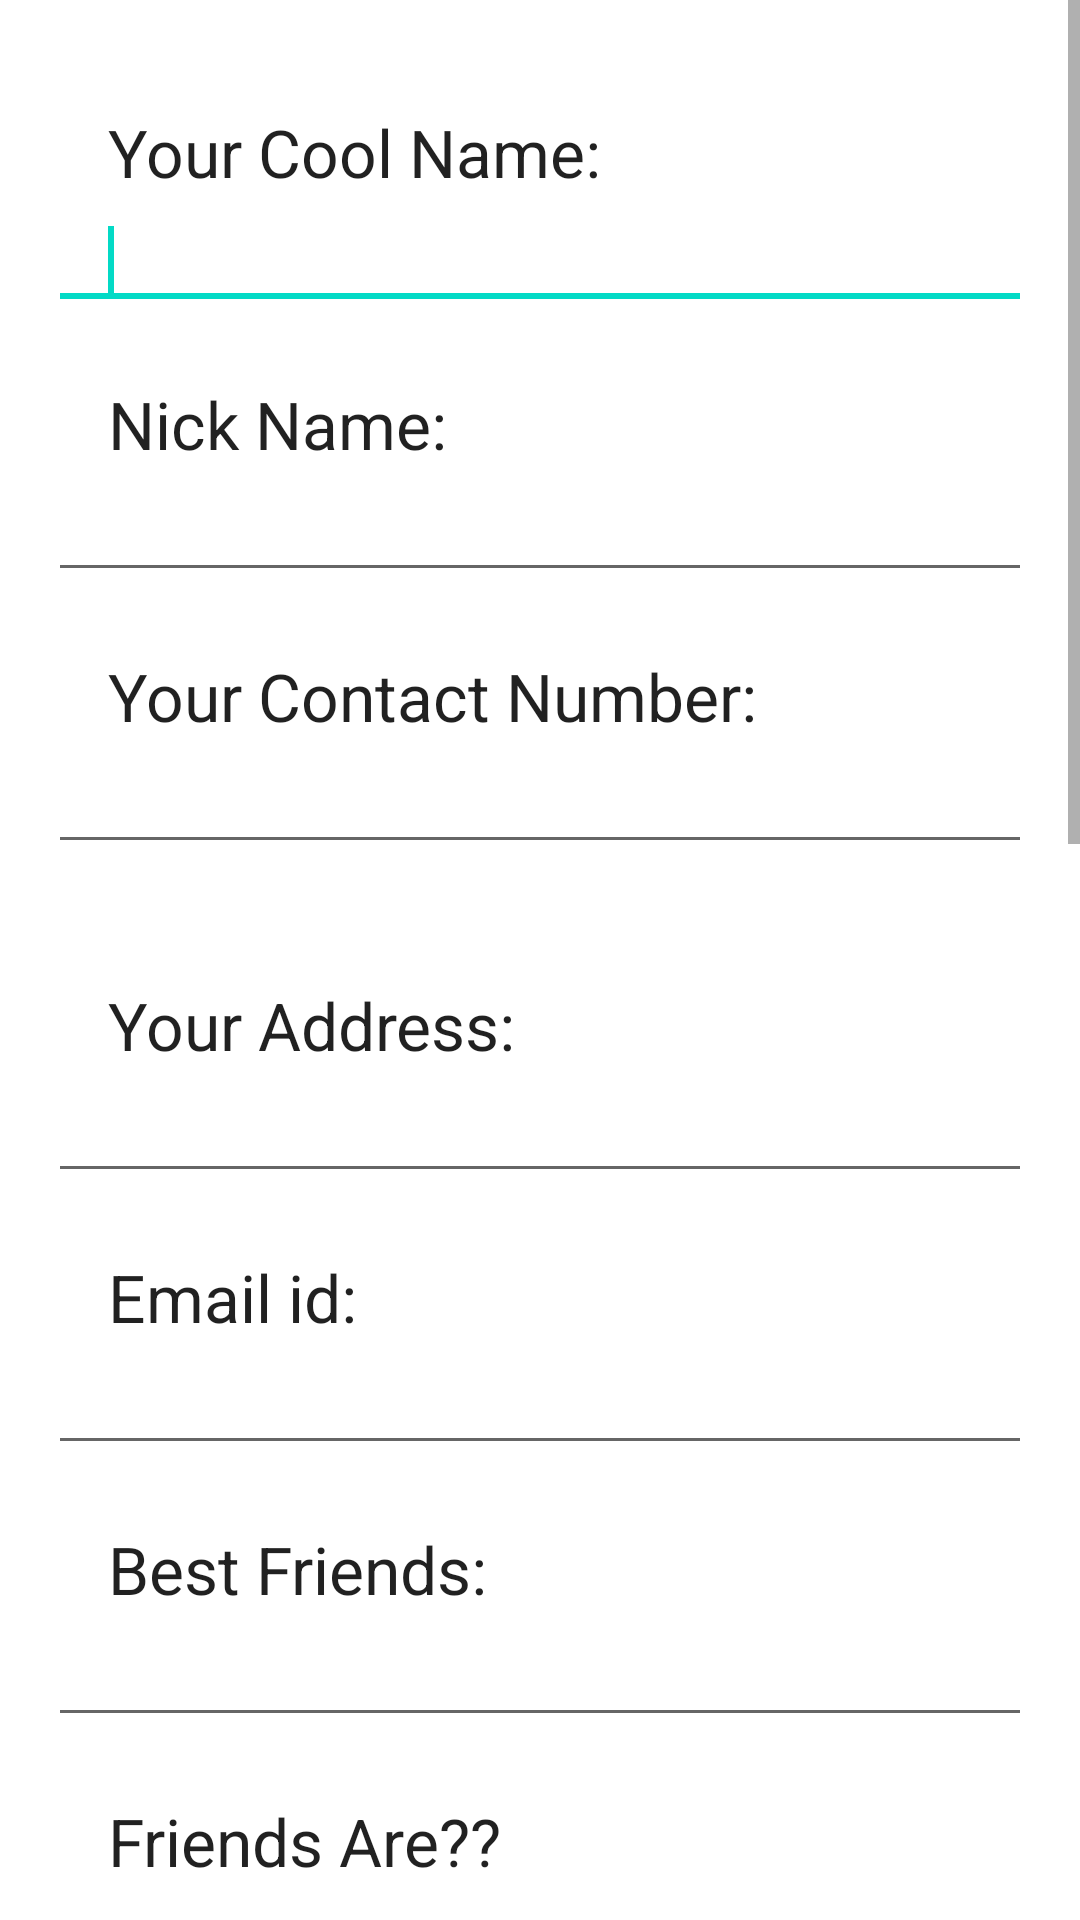

Layout XML and referenced resources for this Android screen:
<!-- AndroidManifest.xml: fallback theme Theme.MaterialComponents.DayNight.NoActionBar -->
<!-- res/layout/activity_you.xml -->
<ScrollView xmlns:android="http://schemas.android.com/apk/res/android"
    android:layout_width="match_parent"
    android:layout_height="wrap_content" >

    <LinearLayout
            android:id="@+id/LinearLayout1"
            android:layout_width="match_parent"
            android:layout_height="wrap_content"
            android:orientation="vertical"
            android:paddingBottom="@dimen/activity_vertical_margin"
            android:paddingLeft="@dimen/activity_horizontal_margin"
            android:paddingRight="@dimen/activity_horizontal_margin"
            android:paddingTop="@dimen/activity_vertical_margin" >


            <TextView
                    android:id="@+id/contact_text"
                    android:layout_width="wrap_content"
                    android:layout_height="wrap_content"
                    android:text="Your Cool Name:"
                    android:paddingLeft="20dp"
                    android:paddingTop="20dp"
                    android:textAppearance="?android:attr/textAppearanceLarge" />

            <EditText
                android:id="@+id/name"
                android:layout_width="match_parent"
                android:layout_height="wrap_content"
                android:ems="10"
                
                android:inputType="textFilter|textPersonName"
                android:paddingLeft="20dp" >

                <requestFocus />
            </EditText>

            <TextView
                    android:id="@+id/textView2"
                    android:layout_width="wrap_content"
                    android:layout_height="wrap_content"
                    android:text="Nick Name:"
                    android:paddingLeft="20dp"
                    android:paddingTop="20dp"
                    android:textAppearance="?android:attr/textAppearanceLarge" />

            <EditText
                    android:id="@+id/nick_name"
                    android:layout_width="match_parent"
                    android:layout_height="wrap_content"
                    android:paddingLeft="20dp"/>

            <TextView
                    android:id="@+id/textView3"
                    android:layout_width="wrap_content"
                    android:layout_height="wrap_content"
                    android:text="Your Contact Number:"
                    android:paddingLeft="20dp"
                    android:paddingTop="20dp"
                    android:textAppearance="?android:attr/textAppearanceLarge" />

            <EditText
                android:id="@+id/contact_num"
                android:layout_width="match_parent"
                android:layout_height="wrap_content"
                android:inputType="number|phone"
                android:paddingLeft="20dp" />

            <TextView
                android:id="@+id/contactWatch"
                android:layout_width="wrap_content"
                android:layout_height="wrap_content" />

            <TextView
                    android:id="@+id/textView4"
                    android:layout_width="wrap_content"
                    android:layout_height="wrap_content"
                    android:text="Your Address:"
                    android:paddingLeft="20dp"
                    android:paddingTop="20dp"
                    android:textAppearance="?android:attr/textAppearanceLarge" />

            <EditText
                    android:id="@+id/address"
                    android:layout_width="match_parent"
                    android:layout_height="wrap_content"
                    android:paddingLeft="20dp"/>

            <TextView
                    android:id="@+id/textView5"
                    android:layout_width="wrap_content"
                    android:layout_height="wrap_content"
                    android:text="Email id:"
                    android:paddingLeft="20dp"
                    android:paddingTop="20dp"
                    android:textAppearance="?android:attr/textAppearanceLarge" />

            <EditText
                    android:id="@+id/email_id"
                    android:layout_width="match_parent"
                    android:layout_height="wrap_content"
                    android:paddingLeft="20dp"/>

            <TextView
                    android:id="@+id/textView6"
                    android:layout_width="wrap_content"
                    android:layout_height="wrap_content"
                    android:text="Best Friends:"
                    android:paddingLeft="20dp"
                    android:paddingTop="20dp"
                    android:textAppearance="?android:attr/textAppearanceLarge" />



            <EditText
                    android:id="@+id/best_friends"
                    android:layout_width="match_parent"
                    android:layout_height="wrap_content"
                    android:paddingLeft="20dp"/>

            <TextView
                    android:id="@+id/textView7"
                    android:layout_width="wrap_content"
                    android:layout_height="wrap_content"
                    android:text="Friends Are??"
                    android:paddingLeft="20dp"
                    android:paddingTop="20dp"
                    android:textAppearance="?android:attr/textAppearanceLarge" />

            <EditText
                    android:id="@+id/friends"
                    android:layout_width="match_parent"
                    android:layout_height="wrap_content"
                    android:paddingLeft="20dp"/>

            <TextView
                    android:id="@+id/textView8"
                    android:layout_width="wrap_content"
                    android:layout_height="wrap_content"
                    android:text="Love is??:"
                    android:paddingLeft="20dp"
                    android:paddingTop="20dp"
                    android:textAppearance="?android:attr/textAppearanceLarge" />

            <EditText
                    android:id="@+id/love"
                    android:layout_width="match_parent"
                    android:layout_height="wrap_content"
                    android:paddingLeft="20dp"/>

            <TextView
                    android:id="@+id/textView9"
                    android:layout_width="wrap_content"
                    android:layout_height="wrap_content"
                    android:text="What is Money for You??:"
                    android:paddingLeft="20dp"
                    android:paddingTop="20dp"
                    android:textAppearance="?android:attr/textAppearanceLarge" />

            <EditText
                    android:id="@+id/money"
                    android:layout_width="match_parent"
                    android:layout_height="wrap_content"
                    android:paddingLeft="20dp"/>

            <TextView
                    android:id="@+id/textView9"
                    android:layout_width="wrap_content"
                    android:layout_height="wrap_content"
                    android:text="You Like To Get Dressed In:"
                    android:paddingLeft="20dp"
                    android:paddingTop="20dp"
                    android:textAppearance="?android:attr/textAppearanceLarge" />

            <EditText
                    android:id="@+id/dress"
                    android:layout_width="match_parent"
                    android:layout_height="wrap_content"
                    android:paddingLeft="20dp"/>

            <TextView
                    android:id="@+id/textView10"
                    android:layout_width="wrap_content"
                    android:layout_height="wrap_content"
                    android:text="Your Idol::"
                    android:paddingLeft="20dp"
                    android:paddingTop="20dp"
                    android:textAppearance="?android:attr/textAppearanceLarge" />

            <EditText
                    android:id="@+id/idol"
                    android:layout_width="match_parent"
                    android:layout_height="wrap_content"
                    android:paddingLeft="20dp"/>

            <TextView
                    android:id="@+id/textView11"
                    android:layout_width="wrap_content"
                    android:layout_height="wrap_content"
                    android:text="Everything Else About You:"
                    android:paddingLeft="20dp"
                    android:paddingTop="20dp"
                    android:textAppearance="?android:attr/textAppearanceLarge" />

            <EditText
                    android:id="@+id/everything"
                    android:layout_width="match_parent"
                    android:layout_height="wrap_content"
                    android:paddingLeft="20dp"/>

            <TextView
                android:id="@+id/textView12"
                android:layout_width="wrap_content"
                android:layout_height="wrap_content"
                android:paddingLeft="20dp"
                android:paddingTop="20dp"
                android:text="Your Perfect Picture:"
                android:textAppearance="?android:attr/textAppearanceLarge" />

            <ImageView
                    android:layout_width="wrap_content"
                    android:layout_height="wrap_content"
                    android:id="@+id/cameraClick"
                    android:layout_margin="10dp"
                    android:src="@drawable/image"

                    android:layout_gravity="center_horizontal"
                    android:minWidth="80dp"
                    android:minHeight="80dp"
                    android:maxWidth="120dp"
                    android:maxHeight="120dp"
                    android:clickable="true"/>

            <Button
                    android:layout_width="fill_parent"
                    android:layout_height="wrap_content"
                    android:text="UPDATE"
                    android:id="@+id/updatebutton"/>

            

        </LinearLayout>
</ScrollView>
<!-- resources referenced by this layout -->
<resources>
  <dimen name="activity_horizontal_margin">16dp</dimen>
  <dimen name="activity_vertical_margin">16dp</dimen>
  <!-- drawable image: png bitmap (drawable-mdpi, 69786 bytes) -->
</resources>
